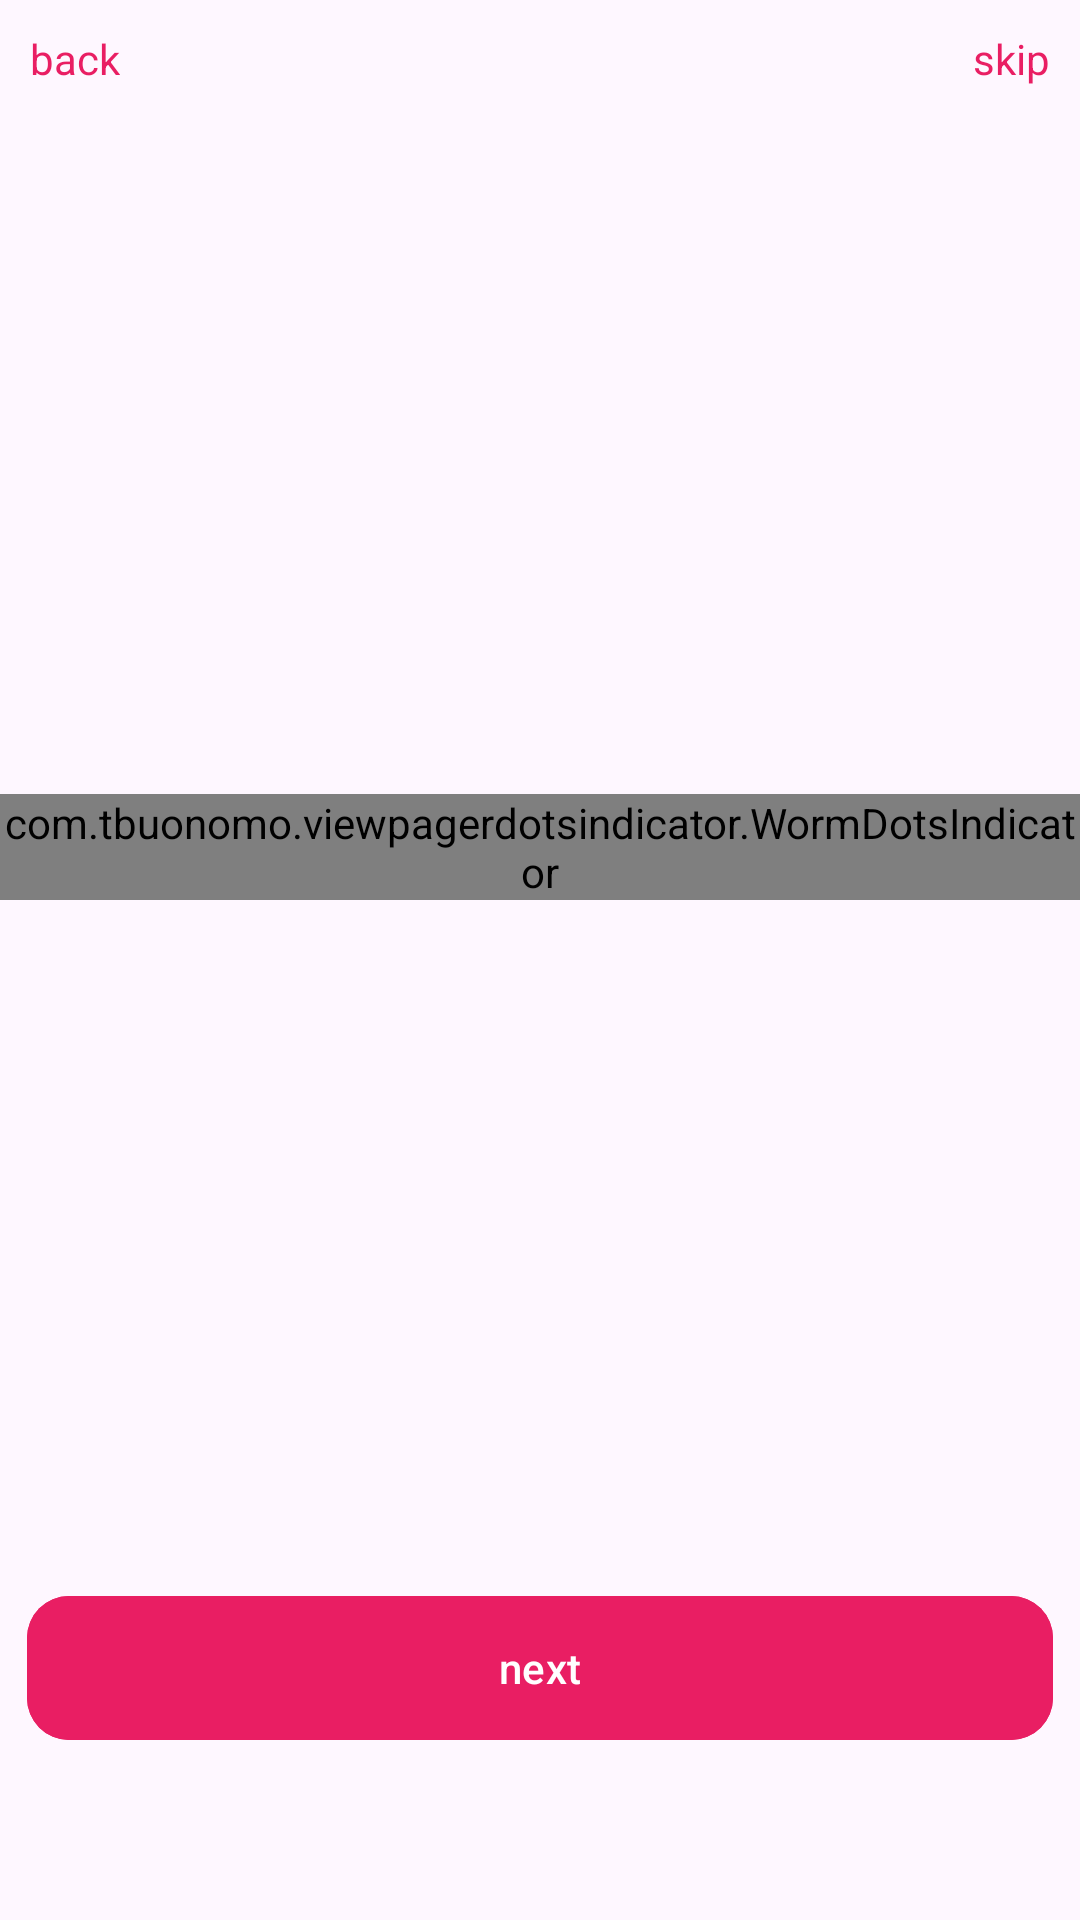

Here is an Android app screen rendered from its layout file. Give the layout XML and the strings, colors and styles it references.
<!-- AndroidManifest.xml: application theme Theme.MVPLoveCalculator -->
<!-- res/layout/fragment_on_board.xml -->
<?xml version="1.0" encoding="utf-8"?>
<androidx.constraintlayout.widget.ConstraintLayout xmlns:android="http://schemas.android.com/apk/res/android"
    xmlns:app="http://schemas.android.com/apk/res-auto"
    xmlns:tools="http://schemas.android.com/tools"
    android:layout_width="match_parent"
    android:layout_height="match_parent"
    tools:context=".ui.fragments.onboard.OnBoardFragment">

    <androidx.viewpager2.widget.ViewPager2
        android:id="@+id/viewpager2"
        android:layout_width="match_parent"
        android:layout_height="match_parent"
        tools:layout_editor_absoluteX="0dp" />

    <TextView
        android:id="@+id/tvSkip"
        android:layout_width="wrap_content"
        android:layout_height="wrap_content"
        android:padding="10dp"
        android:text="skip"
        android:textColor="#E91E63"
        android:textSize="14sp"
        app:layout_constraintEnd_toEndOf="parent"
        app:layout_constraintTop_toTopOf="parent" />

    <TextView
        android:id="@+id/tvback"
        android:layout_width="wrap_content"
        android:layout_height="wrap_content"
        android:padding="10dp"
        android:text="back"
        android:textColor="#E91E63"
        android:textSize="14sp"
        app:layout_constraintStart_toStartOf="parent"
        app:layout_constraintTop_toTopOf="parent" />

    <com.google.android.material.button.MaterialButton
        android:id="@+id/btnNext"
        android:layout_width="342dp"
        android:layout_height="56dp"
        android:layout_marginBottom="56dp"
        android:backgroundTint="#E91E63"
        android:text="next"
        app:cornerRadius="14dp"
        app:layout_constraintBottom_toBottomOf="parent"
        app:layout_constraintEnd_toEndOf="parent"
        app:layout_constraintStart_toStartOf="parent" />

    <com.google.android.material.button.MaterialButton
        android:id="@+id/btnStart"
        android:layout_width="342dp"
        android:layout_height="56dp"
        android:layout_marginBottom="56dp"
        android:backgroundTint="#E91E63"
        android:text="start"
        android:visibility="gone"
        app:cornerRadius="14dp"
        app:layout_constraintBottom_toBottomOf="parent"
        app:layout_constraintEnd_toEndOf="parent"
        app:layout_constraintStart_toStartOf="parent" />

    <com.tbuonomo.viewpagerdotsindicator.WormDotsIndicator
        android:id="@+id/dots"
        android:layout_width="wrap_content"
        android:layout_height="wrap_content"
        android:layout_gravity="center|bottom"
        android:layout_marginBottom="340dp"
        app:dotsColor="#E91E63"
        app:dotsCornerRadius="8dp"
        app:dotsSize="16dp"
        app:dotsSpacing="4dp"
        app:dotsStrokeColor="#C4C4C4"
        app:layout_constraintBottom_toBottomOf="parent"
        app:layout_constraintEnd_toEndOf="parent"
        app:layout_constraintStart_toStartOf="parent" />

</androidx.constraintlayout.widget.ConstraintLayout>
<!-- resources referenced by this layout -->
<resources>
  <style name="Theme.MVPLoveCalculator" parent="Base.Theme.MVPLoveCalculator" />
  <style name="Base.Theme.MVPLoveCalculator" parent="Theme.Material3.DayNight.NoActionBar">
          
          
      </style>
</resources>
